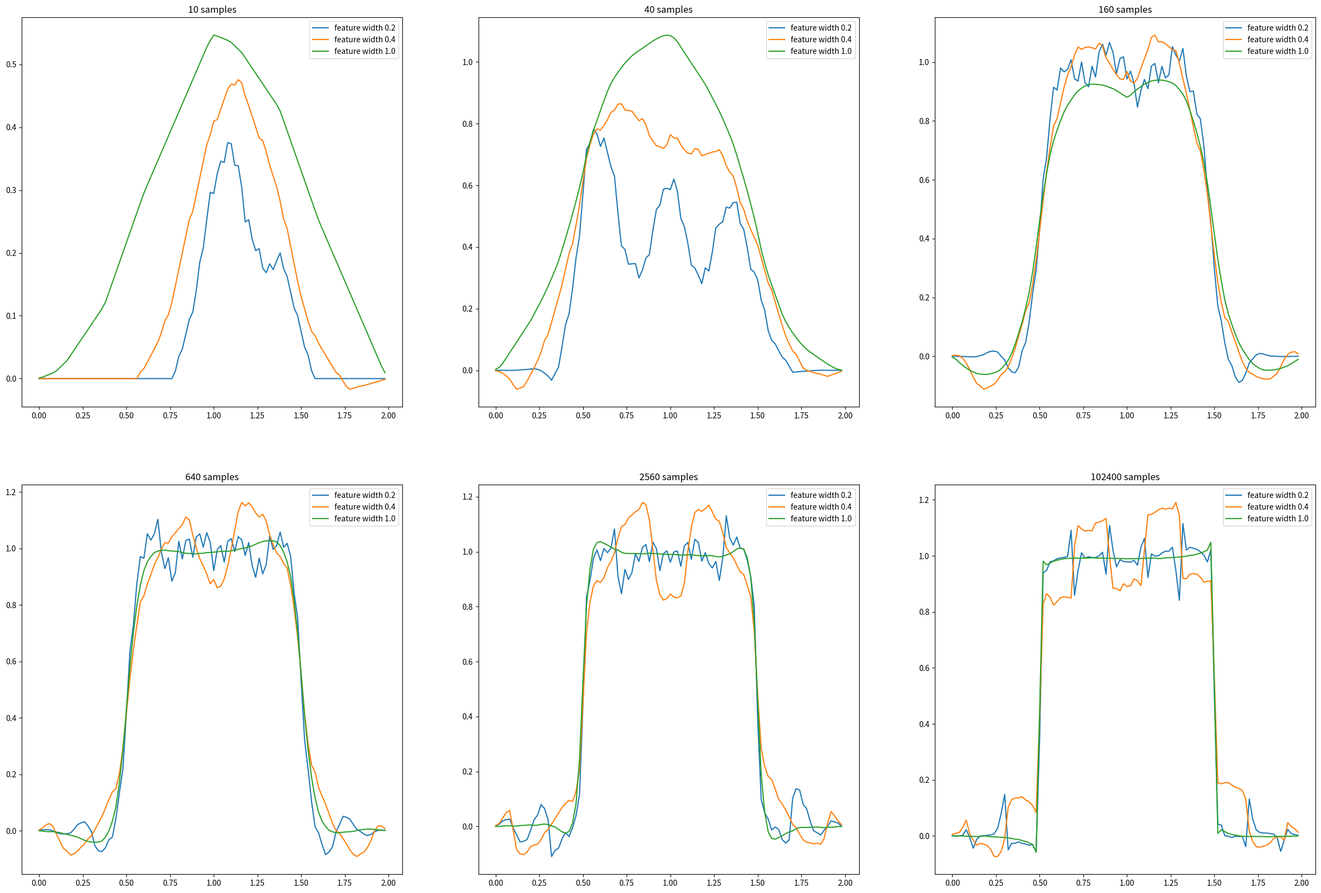

Source code (Python): (Note: this script raises an exception after producing the figure.)
#######################################################################
# Copyright (C)                                                       #
# 2016-2018 Shangtong Zhang(zhangshangtong.cpp@gmail.com)             #
# 2016 Kenta Shimada(hyperkentakun@gmail.com)                         #
# Permission given to modify the code as long as you keep this        #
# declaration at the top                                              #
#######################################################################

import numpy as np
import matplotlib
matplotlib.use('Agg')
import matplotlib.pyplot as plt
from tqdm import tqdm

# wrapper class for an interval
# readability is more important than efficiency, so I won't use many tricks
class Interval:
    # [@left, @right)
    def __init__(self, left, right):
        self.left = left
        self.right = right

    # whether a point is in this interval
    def contain(self, x):
        return self.left <= x < self.right

    # length of this interval
    def size(self):
        return self.right - self.left

# domain of the square wave, [0, 2)
# 就是一个区间，这个区间就是一个集合
DOMAIN = Interval(0.0, 2.0)

# square wave function
def square_wave(x):
    if 0.5 < x < 1.5:
        return 1
    return 0

# get @n samples randomly from the square wave
# 从方波中得到n个所需的采样点
def sample(n):
    samples = []
    for i in range(0, n):
        x = np.random.uniform(DOMAIN.left, DOMAIN.right)
        y = square_wave(x)
        samples.append([x, y])
    return samples

# wrapper class for value function
class ValueFunction:
    # @domain: domain of this function, an instance of Interval
    # @alpha: basic step size for one update
    # 所以这里就产生了50个特征
    def __init__(self, feature_width, domain=DOMAIN, alpha=0.2, num_of_features=150):
        self.feature_width = feature_width
        self.num_of_featrues = num_of_features
        self.features = []
        self.alpha = alpha
        self.domain = domain

        # there are many ways to place those feature windows,
        # following is just one possible way
        # 作者代码中的意思就是，现在最左端弄一个区间，区间的长度是feature_width，然后向右移动，移动的距离是step
        step = (domain.size() - feature_width) / (num_of_features - 1)
        left = domain.left
        for i in range(0, num_of_features - 1):
            self.features.append(Interval(left, left + feature_width))
            left += step
        self.features.append(Interval(left, domain.right))

        # initialize weight for each feature
        self.weights = np.zeros(num_of_features)

    # for point @x, return the indices of corresponding feature windows
    # 返回x所在区间的下标
    def get_active_features(self, x):
        active_features = []
        for i in range(0, len(self.features)):
            if self.features[i].contain(x):
                active_features.append(i)
        return active_features

    # estimate the value for point @x
    def value(self, x):
        active_features = self.get_active_features(x)
        return np.sum(self.weights[active_features])

    # update weights given sample of point @x
    # @delta: y - x
    def update(self, delta, x):
        active_features = self.get_active_features(x)
        # 这里面的梯度也就是这个参数代表1，其他参数代表0
        delta *= self.alpha / len(active_features)
        for index in active_features:
            self.weights[index] += delta

# train @value_function with a set of samples @samples
def approximate(samples, value_function):
    for x, y in samples:
        # 这个就是公式9.7中的U-v
        delta = y - value_function.value(x)
        # 更新一个点所在的区间的权重，每个区间的权重在0-1之间。
        value_function.update(delta, x)

# Figure 9.8
def figure_9_8():
    # 样本数
    num_of_samples = [10, 40, 160, 640, 2560, 102400]
    # 感受野的大小
    feature_widths = [0.2, 0.4, 1.0]
    plt.figure(figsize=(30, 20))
    axis_x = np.arange(DOMAIN.left, DOMAIN.right, 0.02)
    for index, num_of_sample in enumerate(num_of_samples):
        print(num_of_sample, 'samples')
        # 得到所需数量的样本点
        samples = sample(num_of_sample)
        # 根据不同感受野的空间，执行不同的函数
        value_functions = [ValueFunction(feature_width) for feature_width in feature_widths]
        plt.subplot(2, 3, index + 1)
        plt.title('%d samples' % (num_of_sample))
        # 遍历不同的感受野
        for value_function in value_functions:
            approximate(samples, value_function)
            values = [value_function.value(x) for x in axis_x]
            plt.plot(axis_x, values, label='feature width %.01f' % (value_function.feature_width))
        plt.legend()

    plt.savefig('../images/figure_9_8.png')
    plt.close()

if __name__ == '__main__':
    figure_9_8()
